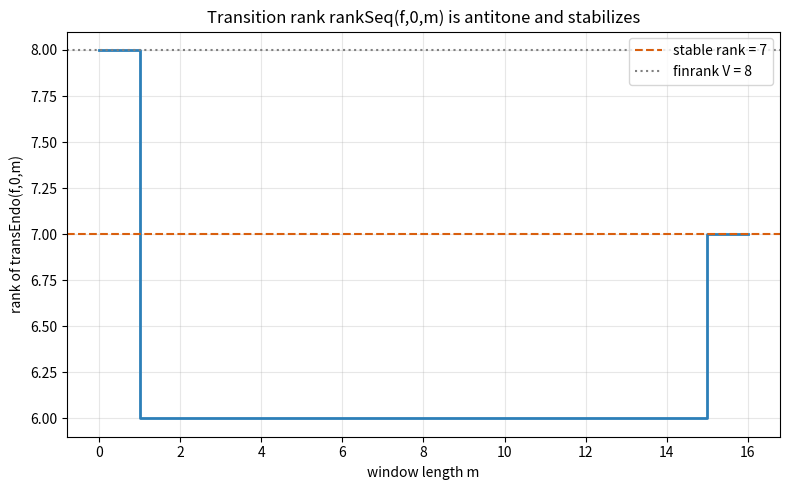

This chart was generated by the following Python code:
"""Plot the antitone, eventually-constant transition-rank sequence."""
from __future__ import annotations
from typing import Callable
import numpy as np
import matplotlib.pyplot as plt

Matrix = np.ndarray

def main() -> None:
    n = 8
    rng = np.random.default_rng(11)
    g = rng.integers(-2, 3, size=(n, n)).astype(float)
    g[:, -1] = 0.0          # force rank collapse
    g[:, -2] = g[:, 0]

    acc = np.eye(n)
    ms, ranks = [0], [int(np.linalg.matrix_rank(acc, tol=1e-9))]
    for m in range(1, 2 * n + 1):
        acc = g @ acc
        ms.append(m)
        ranks.append(int(np.linalg.matrix_rank(acc, tol=1e-9)))

    plt.figure(figsize=(8, 5))
    plt.step(ms, ranks, where="post", color="#2c7fb8", linewidth=2)
    plt.axhline(ranks[-1], color="#d95f0e", ls="--",
                label=f"stable rank = {ranks[-1]}")
    plt.axhline(n, color="gray", ls=":", label=f"finrank V = {n}")
    plt.title("Transition rank rankSeq(f,0,m) is antitone and stabilizes")
    plt.xlabel("window length m")
    plt.ylabel("rank of transEndo(f,0,m)")
    plt.legend(); plt.grid(alpha=0.3); plt.tight_layout()
    plt.savefig("transition_rank_decay.png", dpi=150)
    print("saved transition_rank_decay.png")

if __name__ == "__main__":
    main()
